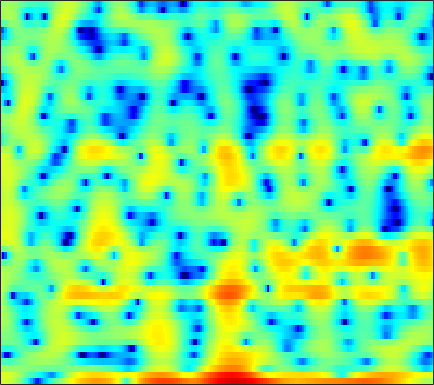

Values plotted in this chart, from the file beside it:
4.1905, 4.156, 4.0079, 3.7478, 3.4697, 2.9799, 2.3392, 1.7426, 0.77637, -0.4023, -1.825, -3.0759, -5.0734, -7.5241, -9.7699, -13.442, -17.201, -17.609, -14.655, -11.55, -9.1214, -7.6188, -5.8798, -4.3336
4.257, 4.352, 4.355, 4.22, 4.028, 3.654, 3.148, 2.684, 1.959, 1.13, 0.2184, -0.503, -1.471, -2.411, -3.068, -3.88, -4.635, -5.201, -6.014, -6.968, -8.142, -9.212, -10.79, -11.93
1.191, 1.205, 1.198, 1.165, 1.124, 1.05, 0.9533, 0.8689, 0.7424, 0.6022, 0.454, 0.335, 0.1714, 0.006988, -0.1143, -0.2742, -0.4305, -0.5487, -0.7016, -0.8474, -0.9802, -1.069, -1.164, -1.218
-2.611, -2.85, -3.045, -3.06, -2.943, -2.639, -2.214, -1.849, -1.346, -0.8547, -0.3987, -0.08892, 0.2765, 0.5891, 0.7906, 1.021, 1.203, 1.31, 1.411, 1.467, 1.478, 1.457, 1.388, 1.273
-9.319, -12.2, -18.61, -22.14, -15.69, -10.53, -7.362, -5.651, -3.917, -2.602, -1.58, -0.9566, -0.27, 0.2911, 0.6526, 1.078, 1.453, 1.704, 2.002, 2.255, 2.458, 2.572, 2.66, 2.664
-4.142, -4.584, -4.993, -5.055, -4.855, -4.343, -3.707, -3.241, -2.724, -2.362, -2.16, -2.102, -2.115, -2.167, -2.173, -2.054, -1.716, -1.309, -0.6027, 0.2051, 1.02, 1.585, 2.241, 2.754
-0.7765, -0.7049, -0.6732, -0.7028, -0.7647, -0.8982, -1.104, -1.323, -1.74, -2.346, -3.206, -4.071, -5.643, -7.958, -10.54, -16.39, -20.72, -13.93, -8.227, -4.652, -2.113, -0.6423, 0.9001, 2.075
-0.01266, 0.0836, 0.06825, -0.1007, -0.3209, -0.7247, -1.25, -1.716, -2.416, -3.191, -4.018, -4.661, -5.502, -6.269, -6.726, -7.005, -6.699, -6.045, -4.736, -3.195, -1.665, -0.609, 0.6282, 1.659
1.127, 1.039, 0.7451, 0.2548, -0.2396, -1.069, -2.122, -3.047, -4.435, -5.949, -7.412, -8.284, -8.797, -8.421, -7.702, -6.448, -5.086, -4.061, -2.725, -1.461, -0.3046, 0.4783, 1.401, 2.167
2.388, 2.092, 1.532, 0.7848, 0.09045, -1.042, -2.447, -3.718, -5.806, -8.533, -12.33, -16.28, -19.48, -14.32, -10.93, -7.633, -5.196, -3.714, -2.056, -0.6749, 0.4701, 1.194, 2.004, 2.628
2.668, 2.219, 1.497, 0.6477, -0.07479, -1.119, -2.231, -3.109, -4.297, -5.389, -6.258, -6.672, -6.79, -6.369, -5.772, -4.713, -3.521, -2.608, -1.429, -0.3591, 0.5969, 1.219, 1.909, 2.429
2.561, 1.891, 0.894, -0.2126, -1.092, -2.273, -3.435, -4.284, -5.327, -6.241, -6.907, -7.187, -7.163, -6.655, -6.005, -4.911, -3.692, -2.769, -1.586, -0.5131, 0.4398, 1.08, 1.793, 2.342
2.403, 1.287, -0.4649, -2.41, -3.908, -5.754, -7.204, -8.025, -9.066, -10.58, -12.94, -15.45, -17.84, -14.35, -11, -7.533, -5.028, -3.57, -2.064, -0.9119, -0.01779, 0.5327, 1.199, 1.838
3.361, 1.827, -0.9024, -4.777, -9.187, -22.1, -17.48, -12.09, -9.277, -8.393, -8.472, -8.733, -8.658, -7.442, -6.062, -4.193, -2.666, -1.81, -1.122, -0.904, -1.132, -1.575, -2.221, -2.273
4.033, 3.12, 1.696, 0.1356, -0.9807, -2.175, -2.762, -2.829, -2.776, -2.584, -2.409, -2.271, -2.038, -1.753, -1.503, -1.201, -1.006, -0.9901, -1.212, -1.862, -3.088, -4.589, -7.74, -11.64
3.162, 2.746, 2.117, 1.467, 1.008, 0.4188, -0.09606, -0.4331, -0.7882, -1.084, -1.342, -1.524, -1.733, -1.913, -2.019, -2.132, -2.212, -2.277, -2.361, -2.475, -2.592, -2.651, -2.674, -2.396
2.746, 2.498, 2.138, 1.759, 1.462, 1.075, 0.6493, 0.3019, -0.1671, -0.7245, -1.342, -1.848, -2.574, -3.296, -3.793, -4.261, -4.416, -4.3, -3.884, -3.269, -2.592, -2.063, -1.331, -0.6237
1.924, 1.725, 1.55, 1.421, 1.336, 1.246, 1.089, 0.8856, 0.4553, -0.2192, -1.136, -2.039, -3.616, -5.738, -7.795, -11.03, -12.62, -10.95, -7.701, -5.012, -2.975, -1.804, -0.5062, 0.5106
-1.789, -2.186, -2.09, -1.343, -0.6208, 0.2284, 0.8282, 1.08, 1.091, 0.801, 0.1345, -0.6091, -1.95, -3.712, -5.287, -7.397, -8.185, -7.302, -5.185, -3.099, -1.366, -0.3013, 0.7811, 1.555
-10.06, -19.25, -14.25, -6.39, -3.336, -0.8519, 0.5967, 1.246, 1.686, 1.747, 1.465, 1.117, 0.5394, -0.06975, -0.4595, -0.8201, -0.904, -0.7345, -0.345, 0.212, 0.7153, 1.08, 1.417, 1.537
-0.6569, -0.8101, -0.4946, 0.3559, 1.044, 1.84, 2.393, 2.553, 2.497, 2.063, 1.43, 0.8396, 0.0507, -0.5929, -0.8789, -0.922, -0.6874, -0.3944, 0.06273, 0.4716, 0.7191, 0.7305, 0.544, 0.1131
3.806, 3.964, 4.119, 4.226, 4.237, 4.108, 3.785, 3.347, 2.433, 1.092, -0.7462, -2.547, -5.606, -8.986, -9.983, -8.007, -5.362, -3.863, -2.408, -1.566, -1.106, -1.082, -1.415, -2.168
4.674, 4.868, 4.986, 4.929, 4.786, 4.42, 3.788, 3.145, 1.999, 0.5087, -1.479, -3.3, -6.146, -8.926, -9.809, -8.683, -6.799, -5.572, -4.396, -3.675, -3.344, -3.27, -3.501, -4.144
4.15, 4.416, 4.621, 4.639, 4.519, 4.181, 3.636, 3.092, 2.202, 1.094, -0.1482, -1.137, -2.445, -3.594, -4.284, -4.936, -5.309, -5.462, -5.516, -5.408, -5.305, -5.241, -5.222, -5.332
3.678, 4.059, 4.381, 4.501, 4.449, 4.208, 3.79, 3.351, 2.604, 1.706, 0.6745, -0.1918, -1.448, -2.797, -3.882, -5.409, -6.962, -8.064, -9.123, -9.335, -8.716, -8.039, -7.101, -6.291
3.505, 3.928, 4.286, 4.431, 4.412, 4.221, 3.851, 3.456, 2.779, 1.962, 0.9659, 0.1085, -1.211, -2.782, -4.189, -6.526, -9.682, -13.19, -22.52, -23.56, -14.19, -10.85, -8.089, -6.327
3.194, 3.569, 3.896, 4.01, 3.969, 3.74, 3.321, 2.909, 2.253, 1.454, 0.58, -0.1242, -1.139, -2.258, -3.167, -4.491, -5.888, -6.875, -7.8, -7.899, -7.103, -6.263, -5.038, -4.058
2.62, 3.026, 3.351, 3.423, 3.292, 2.891, 2.252, 1.642, 0.7046, -0.2653, -1.151, -1.706, -2.245, -2.606, -2.799, -2.99, -3.138, -3.174, -3.119, -2.956, -2.61, -2.278, -1.815, -1.353
2.199, 2.786, 3.205, 3.233, 2.975, 2.272, 1.128, -0.06105, -2.099, -4.465, -6.725, -7.471, -6.845, -5.438, -4.466, -3.434, -2.694, -2.253, -1.771, -1.324, -0.8977, -0.5551, -0.1423, 0.295
2.39, 3.075, 3.582, 3.606, 3.335, 2.538, 1.197, -0.2205, -2.856, -6.723, -11.91, -13.83, -10.13, -6.946, -5.41, -4.139, -3.394, -3.079, -2.783, -2.414, -1.968, -1.542, -0.8727, -0.1834
3.051, 3.606, 4.028, 4.101, 3.935, 3.404, 2.574, 1.761, 0.4786, -0.8362, -2.041, -2.696, -3.245, -3.572, -3.843, -4.406, -5.318, -6.211, -7.482, -8.36, -7.907, -6.862, -5.085, -3.483
3.576, 3.945, 4.204, 4.254, 4.131, 3.812, 3.303, 2.825, 2.115, 1.323, 0.4875, -0.1514, -1.062, -2.09, -3.028, -4.604, -6.802, -9.046, -13.54, -21.96, -18.75, -13.59, -9.614, -7.161
3.972, 4.135, 4.198, 4.101, 3.925, 3.6, 3.149, 2.782, 2.256, 1.669, 1.102, 0.6188, -0.1027, -0.9544, -1.71, -2.885, -4.325, -5.513, -7, -8.29, -8.931, -9.066, -8.917, -8.71
4.471, 4.422, 4.253, 3.887, 3.529, 2.922, 2.266, 1.797, 1.268, 0.9502, 0.8075, 0.7536, 0.6574, 0.4361, 0.1587, -0.4044, -1.163, -1.865, -2.956, -4.247, -5.646, -6.926, -8.957, -11.44
4.571, 4.46, 4.125, 3.519, 2.822, 1.482, -0.2694, -1.805, -3.371, -3.099, -1.574, -0.2882, 1.061, 1.913, 2.243, 2.305, 2.02, 1.569, 0.6241, -0.5977, -2.289, -3.849, -6.479, -10.07
1.653, 1.986, 2.196, 2.029, 1.513, 0.2108, -2.195, -4.924, -9.679, -7.925, -3.24, -0.7319, 1.486, 2.849, 3.453, 3.838, 3.784, 3.503, 2.843, 1.888, 0.5906, -0.5231, -2.285, -4.16
-5.758, -3.52, -1.475, -0.3307, 0.1221, 0.3063, 0.1562, -0.03439, -0.104, 0.2353, 0.9156, 1.528, 2.303, 2.873, 3.142, 3.27, 3.128, 2.868, 2.345, 1.567, 0.6508, -0.1596, -1.349, -2.639
-5.475, -3.825, -2.01, -0.6752, 0.07916, 0.784, 1.299, 1.569, 1.868, 2.107, 2.356, 2.493, 2.606, 2.612, 2.527, 2.277, 1.903, 1.535, 0.9444, 0.2625, -0.4774, -1.085, -1.909, -2.808
-1.616, -0.9993, -0.1925, 0.6076, 1.123, 1.716, 2.183, 2.469, 2.734, 2.879, 2.898, 2.829, 2.601, 2.224, 1.835, 1.193, 0.439, -0.1796, -1.021, -1.763, -2.424, -2.833, -3.32, -3.768
0.304, 0.6399, 1.1, 1.599, 1.954, 2.43, 2.828, 3.092, 3.332, 3.432, 3.327, 3.131, 2.65, 1.914, 1.177, -0.05257, -1.572, -2.847, -4.599, -5.962, -6.578, -6.489, -6.009, -5.454
0.5509, 0.6181, 0.8123, 1.112, 1.462, 2.041, 2.658, 3.085, 3.548, 3.827, 3.851, 3.672, 3.144, 2.232, 1.257, -0.5045, -2.972, -5.448, -10.3, -19.81, -19.98, -13.37, -9.173, -6.8
-1.507, -2.19, -2.96, -3.057, -2.421, -0.9745, 0.695, 1.802, 2.999, 3.811, 4.254, 4.306, 4.036, 3.343, 2.543, 1.087, -0.822, -2.524, -4.926, -6.998, -7.934, -7.8, -6.947, -5.876
-4.869, -7.098, -12.7, -42.49, -13.71, -6.148, -2.083, 0.01878, 2.053, 3.413, 4.246, 4.574, 4.629, 4.285, 3.778, 2.778, 1.456, 0.2584, -1.525, -3.535, -5.7, -7.271, -8.869, -8.688
-5.698, -6.396, -6.994, -6.723, -5.746, -3.801, -1.631, -0.1337, 1.544, 2.829, 3.707, 4.128, 4.361, 4.248, 3.939, 3.233, 2.2, 1.192, -0.4977, -2.713, -5.688, -8.739, -14.33, -14.61
-9.609, -9.389, -8.162, -6.459, -5.102, -3.262, -1.549, -0.3663, 0.9825, 2.079, 2.884, 3.293, 3.599, 3.624, 3.468, 3.042, 2.363, 1.706, 0.6331, -0.6091, -1.91, -2.826, -3.714, -3.964
-39.33, -20.51, -12.53, -8.238, -5.946, -3.557, -1.688, -0.5426, 0.7082, 1.672, 2.381, 2.75, 3.05, 3.14, 3.085, 2.857, 2.467, 2.089, 1.48, 0.8101, 0.1042, -0.4096, -1.02, -1.481
-9.656, -8.946, -7.187, -5.149, -3.706, -2.01, -0.5923, 0.274, 1.211, 1.897, 2.375, 2.612, 2.78, 2.817, 2.77, 2.62, 2.393, 2.164, 1.794, 1.326, 0.7547, 0.2584, -0.494, -1.364
-4.18, -3.439, -2.397, -1.324, -0.5397, 0.4171, 1.209, 1.681, 2.131, 2.379, 2.433, 2.376, 2.205, 1.99, 1.84, 1.697, 1.621, 1.581, 1.501, 1.3, 0.9251, 0.4842, -0.3886, -1.685
-1.623, -0.7527, 0.2319, 1.07, 1.614, 2.179, 2.551, 2.694, 2.656, 2.355, 1.757, 1.13, 0.1066, -0.9617, -1.575, -1.795, -1.306, -0.6821, 0.1358, 0.7236, 0.984, 0.927, 0.4807, -0.4229
-0.8108, -0.05073, 0.8149, 1.517, 1.931, 2.308, 2.476, 2.437, 2.108, 1.417, 0.2555, -1.045, -3.588, -7.798, -13.45, -16.85, -8.254, -4.854, -2.029, -0.2797, 0.7619, 1.197, 1.403, 1.283
-1.741, -1.231, -0.5499, 0.06891, 0.456, 0.8728, 1.103, 1.119, 0.9319, 0.4359, -0.3942, -1.241, -2.702, -4.33, -5.317, -5.529, -4.362, -3.102, -1.495, -0.2036, 0.7362, 1.238, 1.668, 1.857
-4.361, -4.006, -3.315, -2.465, -1.817, -1.044, -0.4661, -0.1746, 0.02017, -0.005752, -0.2204, -0.4657, -0.8366, -1.16, -1.292, -1.249, -0.965, -0.5991, -0.04022, 0.547, 1.085, 1.426, 1.783, 1.992
-10.64, -10.28, -8.149, -5.686, -4.111, -2.531, -1.408, -0.8207, -0.3499, -0.1172, -0.05944, -0.1018, -0.1673, -0.2219, -0.224, -0.1631, -0.0004183, 0.1621, 0.4534, 0.7973, 1.179, 1.462, 1.81, 2.105
-14.96, -14.31, -9.3, -5.605, -3.695, -1.946, -0.8658, -0.4024, -0.1375, -0.1663, -0.3631, -0.5423, -0.7619, -0.8679, -0.8798, -0.8264, -0.72, -0.6476, -0.4902, -0.2575, 0.125, 0.5321, 1.177, 1.865
-2.497, -2.188, -1.443, -0.5461, 0.04613, 0.5947, 0.7356, 0.5524, -0.05766, -1.125, -2.529, -3.571, -4.552, -4.621, -4.236, -3.645, -3.416, -3.505, -4.049, -4.685, -4.639, -3.728, -1.764, 0.2264
1.261, 1.55, 1.874, 2.081, 2.11, 1.919, 1.376, 0.6816, -0.7813, -3.063, -6.688, -11.3, -30.79, -14.58, -9.977, -7.197, -6.319, -6.593, -8.432, -13.05, -23.39, -13.53, -6.238, -2.144
1.623, 1.865, 2.058, 2.091, 1.998, 1.674, 1.103, 0.482, -0.6673, -2.159, -3.912, -5.194, -6.413, -6.587, -6.254, -5.725, -5.428, -5.503, -5.786, -6.038, -5.793, -5.042, -3.449, -1.675
0.9446, 1.137, 1.323, 1.405, 1.387, 1.241, 0.9358, 0.5895, 0.0366, -0.6251, -1.331, -1.84, -2.387, -2.793, -3.003, -3.223, -3.424, -3.559, -3.692, -3.718, -3.537, -3.225, -2.531, -1.594
